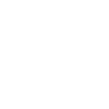
t = 0.00 s
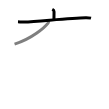
t = 2.50 s
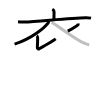
t = 5.25 s
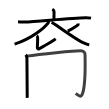
t = 7.75 s
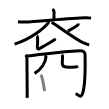
t = 10.50 s
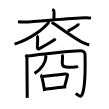
t = 13.00 s

The animated SVG that drew these frames (rendered in a browser with its animation timeline set to each time). Animation: 13 SMIL elements (animate=13); one cycle of 13.00 s.

<svg width="109px" height="109px" viewBox="0 0 px 109px" xmlns="http://www.w3.org/2000/svg" xmlns:xlink="http://www.w3.org/1999/xlink" xml:space="preserve" version="1.1"  baseProfile="full">
<path d="M52.29,9.25c0.66,0.35,1.75,1.59,1.75,2.42c0,1.35-0.09,6.27-0.09,7.76" style="fill:none;stroke:black;stroke-width:3;opacity:0">
  <animate attributeType="CSS" attributeName="opacity" from="0" to="1" begin="0s" dur="1s" repeatCount="Indefinite" fill="freeze" />
</path>
<path d="M18,21.75c1.42,0.06,4.64,0.4,6.02,0.33c15.35-0.7,46.63-4.17,61.74-4.35c2.33-0.03,3.52,0.03,5.26,0.43" style="fill:none;stroke:black;stroke-width:3;opacity:0">
  <animate attributeType="CSS" attributeName="opacity" from="0" to="1" begin="1s" dur="1s" repeatCount="Indefinite" fill="freeze" />
</path>
<path d="M48.42,20.66c0.1,0.55,0.38,1.47-0.19,2.22c-3.64,4.83-16.48,15.87-33.67,21.27" style="fill:none;stroke:black;stroke-width:3;opacity:0">
  <animate attributeType="CSS" attributeName="opacity" from="0" to="1" begin="2s" dur="1s" repeatCount="Indefinite" fill="freeze" />
</path>
<path d="M36.72,35.67c0.45,0.31,0.94,1.62,0.94,2.16c-0.03,6.85-0.3,8.17-0.3,9.33c0,1.16,0.61,2.32,2.02,1.45c1.41-0.87,10.88-5.86,16.34-9.74" style="fill:none;stroke:black;stroke-width:3;opacity:0">
  <animate attributeType="CSS" attributeName="opacity" from="0" to="1" begin="3s" dur="1s" repeatCount="Indefinite" fill="freeze" />
</path>
<path d="M77.98,23.62c0.03,0.18,0.32,0.85,0.14,1.08c-1.12,1.45-4.63,3.52-10.34,6.4" style="fill:none;stroke:black;stroke-width:3;opacity:0">
  <animate attributeType="CSS" attributeName="opacity" from="0" to="1" begin="4s" dur="1s" repeatCount="Indefinite" fill="freeze" />
</path>
<path d="M51.54,22.33c1.67,0.69,4.35,2.6,4.79,2.92C63,30,77.75,40.5,84.3,43.18c1.83,0.75,3.21,1.37,4.95,1.65" style="fill:none;stroke:black;stroke-width:3;opacity:0">
  <animate attributeType="CSS" attributeName="opacity" from="0" to="1" begin="5s" dur="1s" repeatCount="Indefinite" fill="freeze" />
</path>
<path d="M25.71,54.69c0.9,1.08,1.21,1.73,1.21,3.47c0,1.96,0.3,36.46,0.3,39.71" style="fill:none;stroke:black;stroke-width:3;opacity:0">
  <animate attributeType="CSS" attributeName="opacity" from="0" to="1" begin="6s" dur="1s" repeatCount="Indefinite" fill="freeze" />
</path>
<path d="M26.76,56.12c12.99-1.88,46.99-5.38,53.92-5.38c3.07,0,4.45,1.87,4.41,4.46C85,61,86,82,82.79,92.8c-1.76,5.93-4.24,2.59-7.04,0.58" style="fill:none;stroke:black;stroke-width:3;opacity:0">
  <animate attributeType="CSS" attributeName="opacity" from="0" to="1" begin="7s" dur="1s" repeatCount="Indefinite" fill="freeze" />
</path>
<path d="M45.52,55.26c0.06,0.81,0.42,0.78,0.4,1.71c-0.09,4.7-4.27,12.59-11.4,16.38" style="fill:none;stroke:black;stroke-width:3;opacity:0">
  <animate attributeType="CSS" attributeName="opacity" from="0" to="1" begin="8s" dur="1s" repeatCount="Indefinite" fill="freeze" />
</path>
<path d="M61.89,54.69c0.34,0.44,0.61,0.96,0.63,1.64c0.09,3.04-0.25,4.49-0.25,6.56c0,4.83,4.1,4.28,8.13,4.28c4.25,0,7.06-0.62,7.65-0.97" style="fill:none;stroke:black;stroke-width:3;opacity:0">
  <animate attributeType="CSS" attributeName="opacity" from="0" to="1" begin="9s" dur="1s" repeatCount="Indefinite" fill="freeze" />
</path>
<path d="M40.61,74.87c0.36,0.27,0.72,0.99,0.88,1.33c1.24,2.67,2.3,10.03,3.14,14.83" style="fill:none;stroke:black;stroke-width:3;opacity:0">
  <animate attributeType="CSS" attributeName="opacity" from="0" to="1" begin="10s" dur="1s" repeatCount="Indefinite" fill="freeze" />
</path>
<path d="M42.83,76.49c7.3-0.88,18.31-2.25,22.49-2.6c1.53-0.13,2.45,0.76,2.23,1.51c-1,3.44-1.64,6.71-2.89,10.7" style="fill:none;stroke:black;stroke-width:3;opacity:0">
  <animate attributeType="CSS" attributeName="opacity" from="0" to="1" begin="11s" dur="1s" repeatCount="Indefinite" fill="freeze" />
</path>
<path d="M44.8,89.02c4.91-0.4,14.65-1.58,21.39-2.19" style="fill:none;stroke:black;stroke-width:3;opacity:0">
  <animate attributeType="CSS" attributeName="opacity" from="0" to="1" begin="12s" dur="1s" repeatCount="Indefinite" fill="freeze" />
</path>
</svg>
